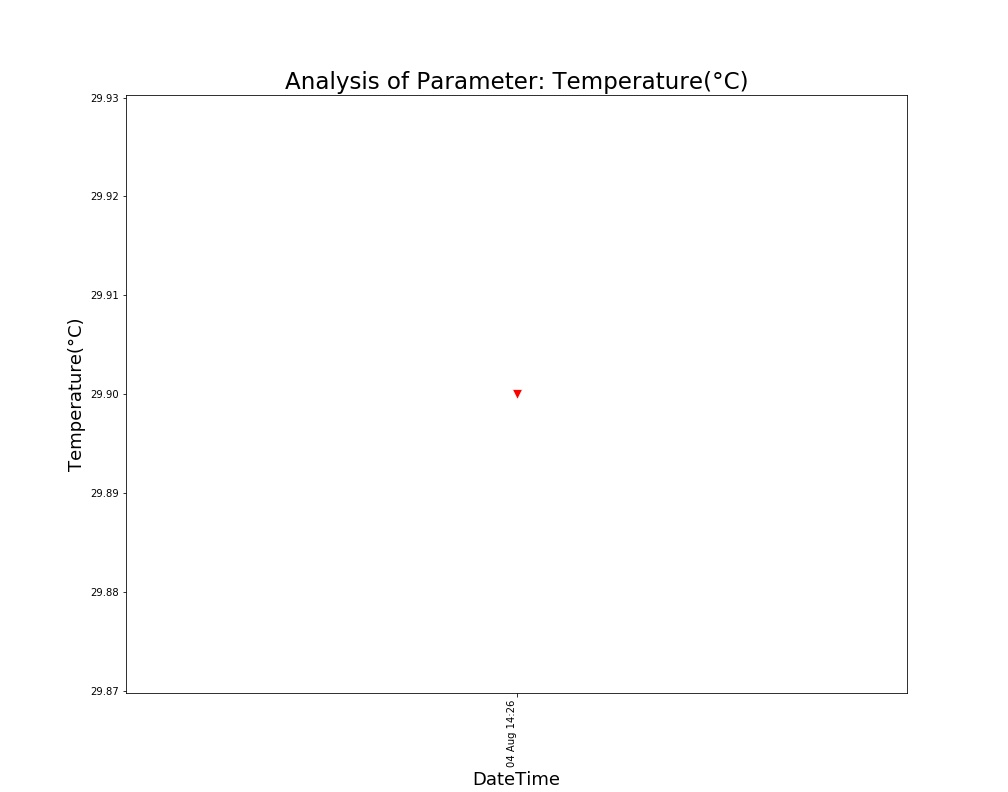

The data file committed next to this chart (first rows):
, DateTime, Date, Time, Temperature(°C)
0, 04 Aug 14:26, 04 Aug 2021, 14:26:24, 29.9
